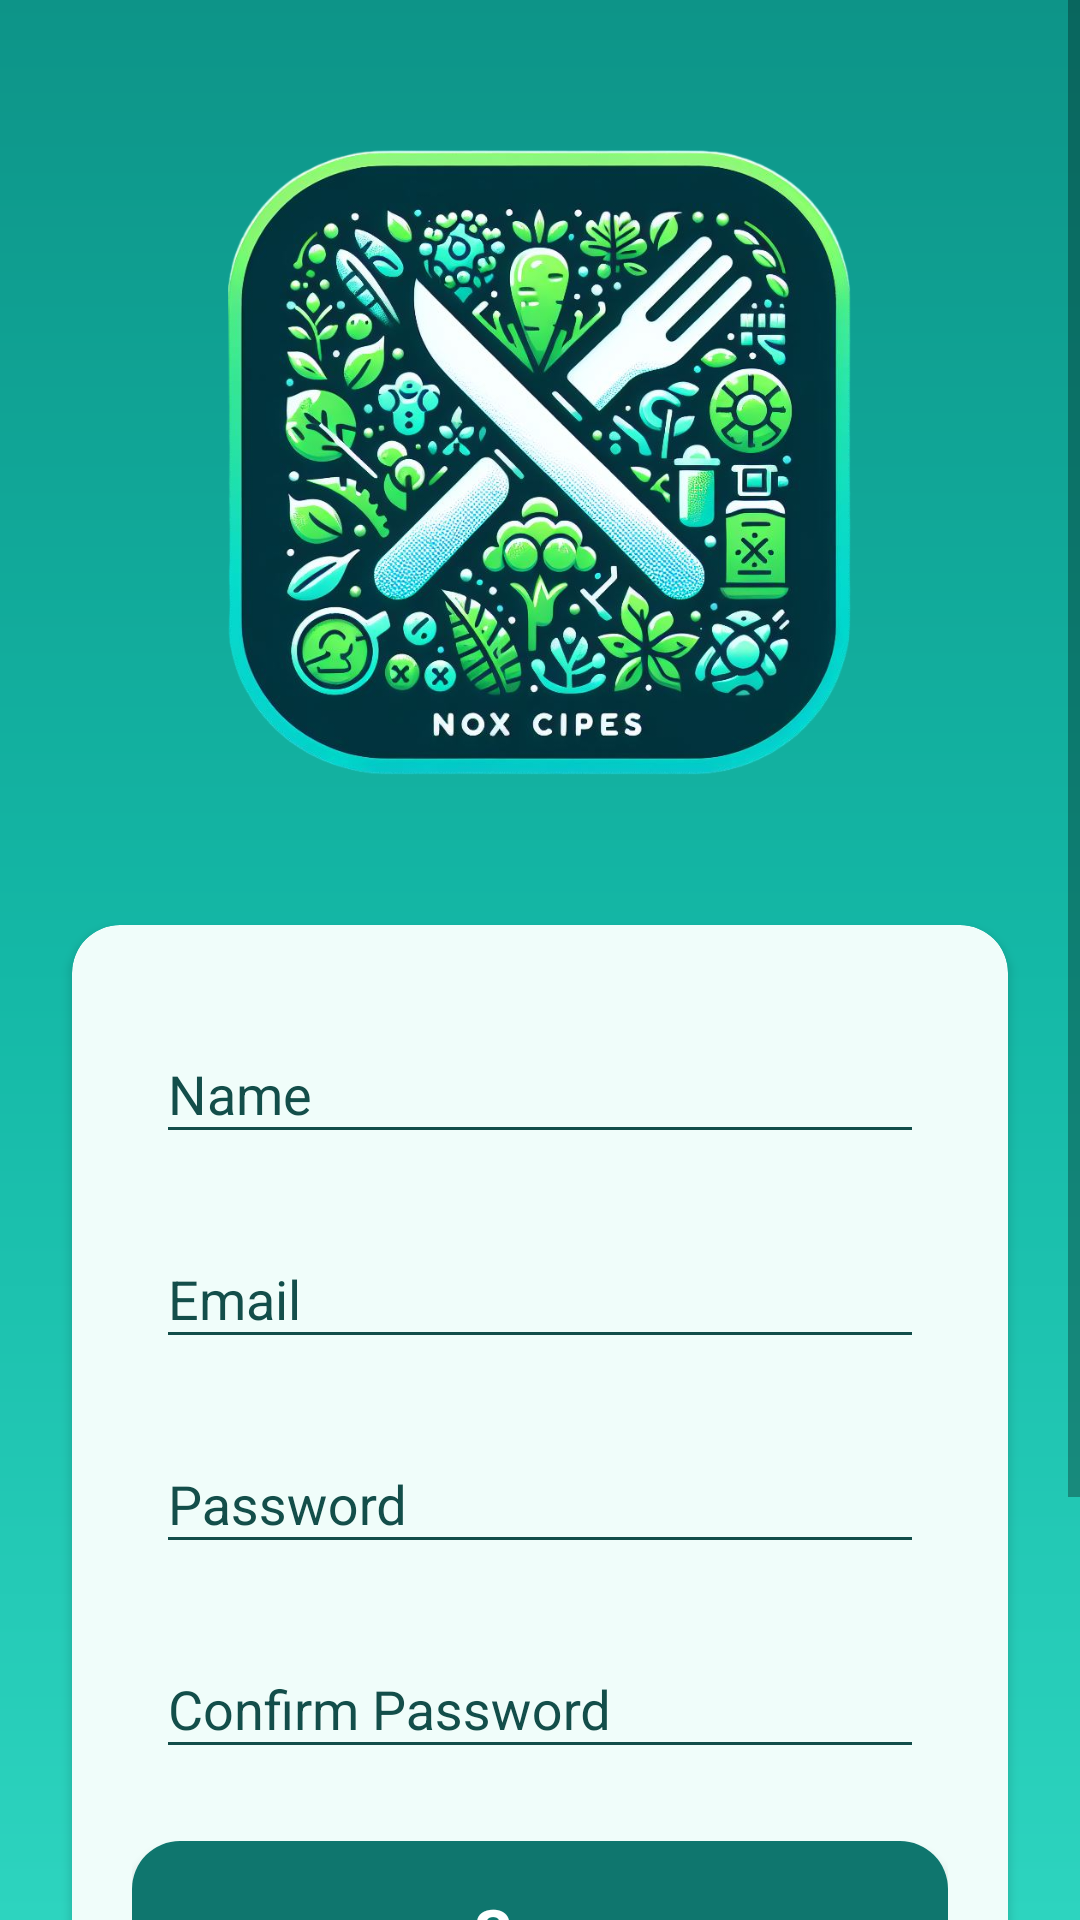

The Android layout XML behind this screen, and the referenced resources:
<!-- AndroidManifest.xml: application theme Theme.NoxCipes -->
<!-- res/layout/fragment_profile.xml -->
<?xml version="1.0" encoding="utf-8"?>
<FrameLayout xmlns:android="http://schemas.android.com/apk/res/android"
    xmlns:app="http://schemas.android.com/apk/res-auto"
    xmlns:tools="http://schemas.android.com/tools"
    android:layout_width="match_parent"
    android:layout_height="match_parent"
    android:background="@drawable/main_background"
    tools:context=".fragments.ProfileFragment">

    <ScrollView
        android:layout_width="match_parent"
        android:layout_height="match_parent">

        <LinearLayout
            android:layout_width="match_parent"
            android:layout_height="match_parent"
            android:orientation="vertical"
            android:paddingBottom="50dp">

            <ImageView
                android:layout_width="wrap_content"
                android:layout_height="wrap_content"
                android:layout_marginVertical="20dp"
                android:adjustViewBounds="true"
                android:paddingHorizontal="76dp"
                android:paddingVertical="30dp"
                android:scaleType="fitCenter"
                android:src="@drawable/logo_noxcipes" />

            <androidx.cardview.widget.CardView
                android:layout_width="match_parent"
                android:layout_height="wrap_content"
                android:layout_marginHorizontal="24dp"
                app:cardBackgroundColor="@color/teal_50"
                app:cardCornerRadius="16dp"
                app:elevation="4dp">

                <LinearLayout
                    android:layout_width="match_parent"
                    android:layout_height="match_parent"
                    android:orientation="vertical"
                    android:paddingHorizontal="20dp"
                    android:paddingTop="16dp"
                    android:paddingBottom="24dp">

                    <com.google.android.material.textfield.TextInputLayout
                        android:layout_width="match_parent"
                        android:layout_height="wrap_content"
                        android:padding="8dp"
                        android:textColorHint="@color/teal_900"
                        app:boxBackgroundMode="none">

                        <EditText
                            android:id="@+id/et_profile_name"
                            android:layout_width="match_parent"
                            android:layout_height="wrap_content"
                            android:backgroundTint="@color/teal_900"
                            android:hint="Name"
                            android:inputType="text"
                            android:maxLines="1"
                            android:textColor="@color/black" />
                    </com.google.android.material.textfield.TextInputLayout>

                    <com.google.android.material.textfield.TextInputLayout
                        android:layout_width="match_parent"
                        android:layout_height="wrap_content"
                        android:padding="8dp"
                        android:textColorHint="@color/teal_900"
                        app:boxBackgroundMode="none">

                        <EditText
                            android:id="@+id/et_profile_email"
                            android:layout_width="match_parent"
                            android:layout_height="wrap_content"
                            android:backgroundTint="@color/teal_900"
                            android:hint="Email"
                            android:inputType="textEmailAddress"
                            android:maxLines="1"
                            android:textColor="@color/black" />
                    </com.google.android.material.textfield.TextInputLayout>

                    <com.google.android.material.textfield.TextInputLayout
                        android:layout_width="match_parent"
                        android:layout_height="wrap_content"
                        android:padding="8dp"
                        android:textColorHint="@color/teal_900"
                        app:boxBackgroundMode="none">

                        <EditText
                            android:id="@+id/et_profile_password"
                            android:layout_width="match_parent"
                            android:layout_height="wrap_content"
                            android:backgroundTint="@color/teal_900"
                            android:hint="Password"
                            android:inputType="textPassword"
                            android:maxLines="1"
                            android:textColor="@color/black" />
                    </com.google.android.material.textfield.TextInputLayout>

                    <com.google.android.material.textfield.TextInputLayout
                        android:layout_width="match_parent"
                        android:layout_height="wrap_content"
                        android:padding="8dp"
                        android:textColorHint="@color/teal_900"
                        app:boxBackgroundMode="none">

                        <EditText
                            android:id="@+id/et_profile_confirm_password"
                            android:layout_width="match_parent"
                            android:layout_height="wrap_content"
                            android:backgroundTint="@color/teal_900"
                            android:hint="Confirm Password"
                            android:inputType="textPassword"
                            android:maxLines="1"
                            android:textColor="@color/black" />
                    </com.google.android.material.textfield.TextInputLayout>

                    <TextView
                        android:id="@+id/tv_profile_error_message"
                        android:layout_width="match_parent"
                        android:layout_height="wrap_content"
                        android:layout_marginTop="5dp"
                        android:text="Email already registered\nPlease use another email"
                        android:textAlignment="center"
                        android:textColor="@color/red"
                        android:textSize="14sp"
                        android:visibility="gone" />

                    <Button
                        android:id="@+id/btn_save_profile"
                        android:layout_width="match_parent"
                        android:layout_height="wrap_content"
                        android:layout_marginTop="16dp"
                        android:background="@drawable/button_teal"
                        android:paddingVertical="16dp"
                        android:text="Save"
                        android:textAllCaps="false"
                        android:textColor="@color/white"
                        android:textSize="20sp"
                        android:textStyle="bold" />
                </LinearLayout>
            </androidx.cardview.widget.CardView>

            <Button
                android:id="@+id/btn_logout"
                android:layout_width="match_parent"
                android:layout_height="wrap_content"
                android:layout_marginHorizontal="24dp"
                android:layout_marginTop="26dp"
                android:background="@drawable/button_red"
                android:paddingVertical="10dp"
                android:text="Logout"
                android:textAllCaps="false"
                android:textColor="@color/white"
                android:textSize="16sp"
                android:textStyle="bold" />

        </LinearLayout>
    </ScrollView>
</FrameLayout>
<!-- resources referenced by this layout -->
<resources>
  <color name="black">#000000</color>
  <color name="red">#D32F2F</color>
  <color name="teal_50">#F0FDFA</color>
  <color name="teal_900">#134E4A</color>
  <color name="white">#FFFFFF</color>
  <!-- drawable button_red (drawable) -->
  <?xml version="1.0" encoding="utf-8"?>
  <shape xmlns:android="http://schemas.android.com/apk/res/android">
      <corners android:radius="16dp" />
      <solid android:color="@color/red" />
  </shape>
  <!-- drawable button_teal (drawable) -->
  <?xml version="1.0" encoding="utf-8"?>
  <shape xmlns:android="http://schemas.android.com/apk/res/android">
      <corners android:radius="16dp" />
      <solid android:color="@color/teal_700" />
  </shape>
  <!-- drawable logo_noxcipes: png bitmap (drawable, 844642 bytes) -->
  <!-- drawable main_background (drawable) -->
  <?xml version="1.0" encoding="utf-8"?>
  <shape xmlns:android="http://schemas.android.com/apk/res/android">
      <gradient
          android:angle="270"
          android:centerColor="@color/teal_500"
          android:endColor="@color/teal_400"
          android:startColor="@color/teal_600" />
  </shape>
  <style name="Theme.NoxCipes" parent="Base.Theme.NoxCipes" />
  <color name="teal_700">#0F766E</color>
  <color name="teal_500">#14B8A6</color>
  <color name="teal_400">#2DD4BF</color>
  <color name="teal_600">#0D9488</color>
  <style name="Base.Theme.NoxCipes" parent="Theme.AppCompat.DayNight.NoActionBar">
          
          
      </style>
</resources>
